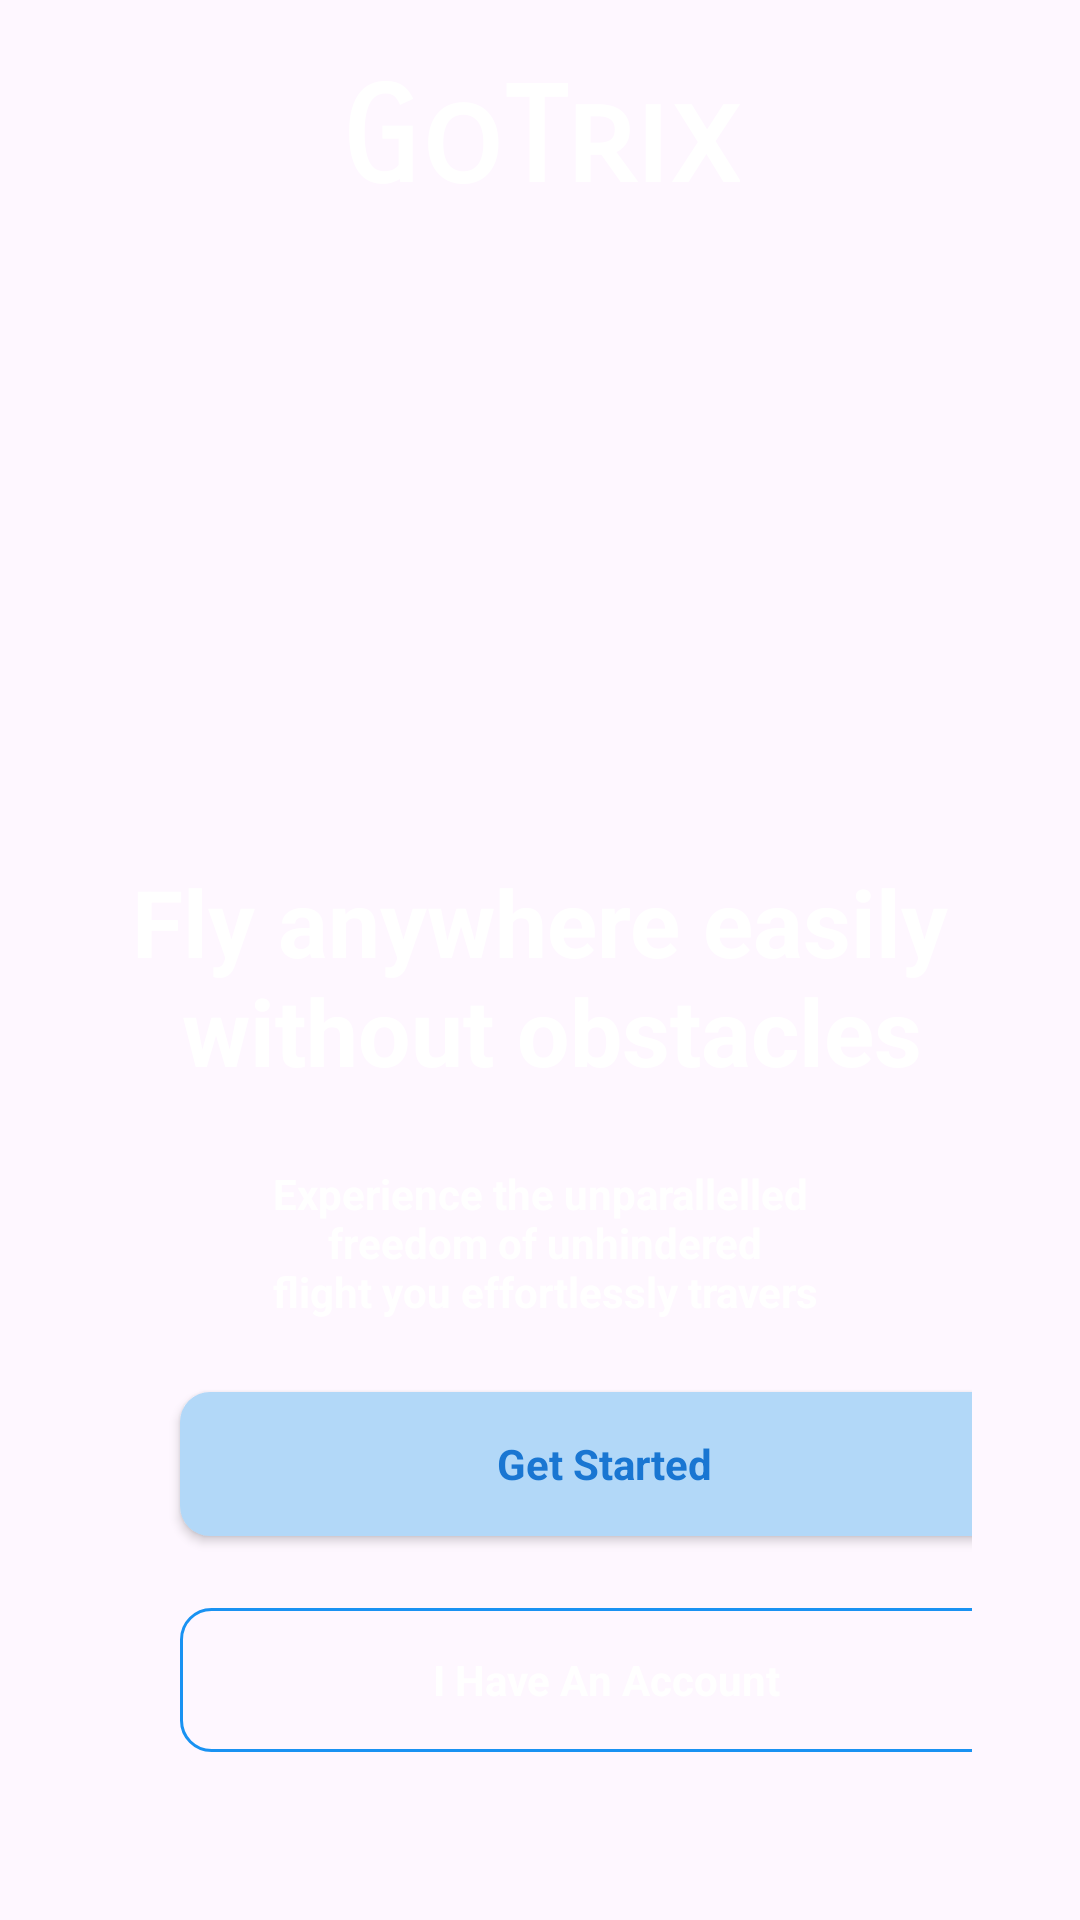

The Android layout XML behind this screen, and the referenced resources:
<!-- AndroidManifest.xml: application theme Theme.GoTrix -->
<!-- res/layout/activity_intro.xml -->
<?xml version="1.0" encoding="utf-8"?>
<androidx.constraintlayout.widget.ConstraintLayout xmlns:android="http://schemas.android.com/apk/res/android"
    xmlns:app="http://schemas.android.com/apk/res-auto"
    xmlns:tools="http://schemas.android.com/tools"
    android:id="@+id/main"
    android:layout_width="match_parent"
    android:layout_height="match_parent"
    tools:context=".Activity.IntroActivity">

    <ImageView
        android:id="@+id/imageView4"
        android:layout_width="wrap_content"
        android:layout_height="wrap_content"

        android:scaleType="centerCrop"
        app:layout_constraintBottom_toBottomOf="parent"
        app:layout_constraintEnd_toEndOf="parent"
        app:layout_constraintHorizontal_bias="0.0"
        app:layout_constraintStart_toStartOf="parent"
        app:layout_constraintTop_toTopOf="parent"
        app:layout_constraintVertical_bias="0.0"
        app:srcCompat="@drawable/intro_pic"
        tools:ignore="ContentDescription,ImageContrastCheck" />

    <TextView
        android:id="@+id/To"
        android:layout_width="wrap_content"
        android:layout_height="wrap_content"
        android:layout_marginTop="20dp"
        android:fontFamily="sans-serif-smallcaps"
        android:text="@string/gotrix"
        android:textColor="@color/white"
        android:textSize="44sp"
        android:textStyle="bold"
        app:layout_constraintEnd_toEndOf="parent"
        app:layout_constraintStart_toStartOf="parent"
        app:layout_constraintTop_toTopOf="parent" />

    <LinearLayout
        android:layout_width="match_parent"
        android:layout_height="wrap_content"
        android:layout_marginStart="36dp"
        android:layout_marginEnd="36dp"
        android:layout_marginBottom="32dp"
        android:orientation="vertical"
        app:layout_constraintBottom_toBottomOf="parent"
        app:layout_constraintEnd_toEndOf="parent"
        app:layout_constraintStart_toStartOf="parent">

        <TextView
            android:id="@+id/textView5"
            android:layout_width="match_parent"
            android:layout_height="wrap_content"
            android:text="@string/fly_anywhere_easily_n_without_obstacles"
            android:textAlignment="center"
            android:textColor="@color/white"
            android:textSize="31sp"
            android:textStyle="bold" />

        <TextView
            android:id="@+id/textView6"
            android:layout_width="match_parent"
            android:layout_height="wrap_content"
            android:textStyle="bold"
            android:textColor="@color/white"
            android:layout_marginTop="24dp"
            android:layout_marginBottom="24dp"
            android:textAlignment="center"
            android:text="@string/experience_the_unparallelled_n_freedom_of_unhindered_n_flight_you_effortlessly_travers"/>


        <androidx.appcompat.widget.AppCompatButton
            android:id="@+id/button"
            style="@android:style/Widget.Button"
            android:layout_width="283dp"
            android:layout_height="wrap_content"
            android:layout_marginStart="24dp"
            android:layout_marginBottom="24dp"
            android:background="@drawable/light_blue_btn_bg"
            android:minWidth="88dp"
            android:text="@string/get_started"
            android:textColor="#1976D2"
            android:textStyle="bold"
            tools:ignore="VisualLintButtonSize" />

        <androidx.appcompat.widget.AppCompatButton
            android:id="@+id/button2"
            style="@android:style/Widget.Button"
            android:layout_width="284dp"
            android:layout_height="wrap_content"
            android:layout_marginStart="24dp"
            android:layout_marginBottom="24dp"
            android:background="@drawable/stroke_bg"
            android:minWidth="88dp"
            android:text="@string/i_have_an_account"
            android:textColor="@color/white"
            android:textStyle="bold"
            tools:ignore="VisualLintButtonSize" />


    </LinearLayout>

</androidx.constraintlayout.widget.ConstraintLayout>
<!-- resources referenced by this layout -->
<resources>
  <color name="white">#FFFFFFFF</color>
  <!-- drawable light_blue_btn_bg (drawable) -->
  <?xml version="1.0" encoding="utf-8"?>
  <selector xmlns:android="http://schemas.android.com/apk/res/android">
    <item>
        <shape android:shape="rectangle">
            <solid android:color="#B2D8F8"/>
  <corners android:radius="10dp"/>
  
    </shape>
        </item>
    </selector>
  <!-- drawable stroke_bg (drawable) -->
  <?xml version="1.0" encoding="utf-8"?>
  <selector xmlns:android="http://schemas.android.com/apk/res/android">
      <item>
          <shape android:shape="rectangle">
  
              <corners android:radius="10dp"/>
  <stroke android:color="#1992F2" android:width="1dp"/>
          </shape>
      </item>
  </selector>
  <string name="experience_the_unparallelled_n_freedom_of_unhindered_n_flight_you_effortlessly_travers">Experience the unparallelled\n freedom of unhindered\n flight you effortlessly travers</string>
  <string name="fly_anywhere_easily_n_without_obstacles">Fly anywhere easily\n without obstacles</string>
  <string name="get_started">Get Started</string>
  <string name="gotrix">GoTrix</string>
  <string name="i_have_an_account">I Have An Account</string>
  <style name="Theme.GoTrix" parent="Base.Theme.GoTrix" />
  <style name="Base.Theme.GoTrix" parent="Theme.Material3.DayNight.NoActionBar">
          
          
      </style>
</resources>
